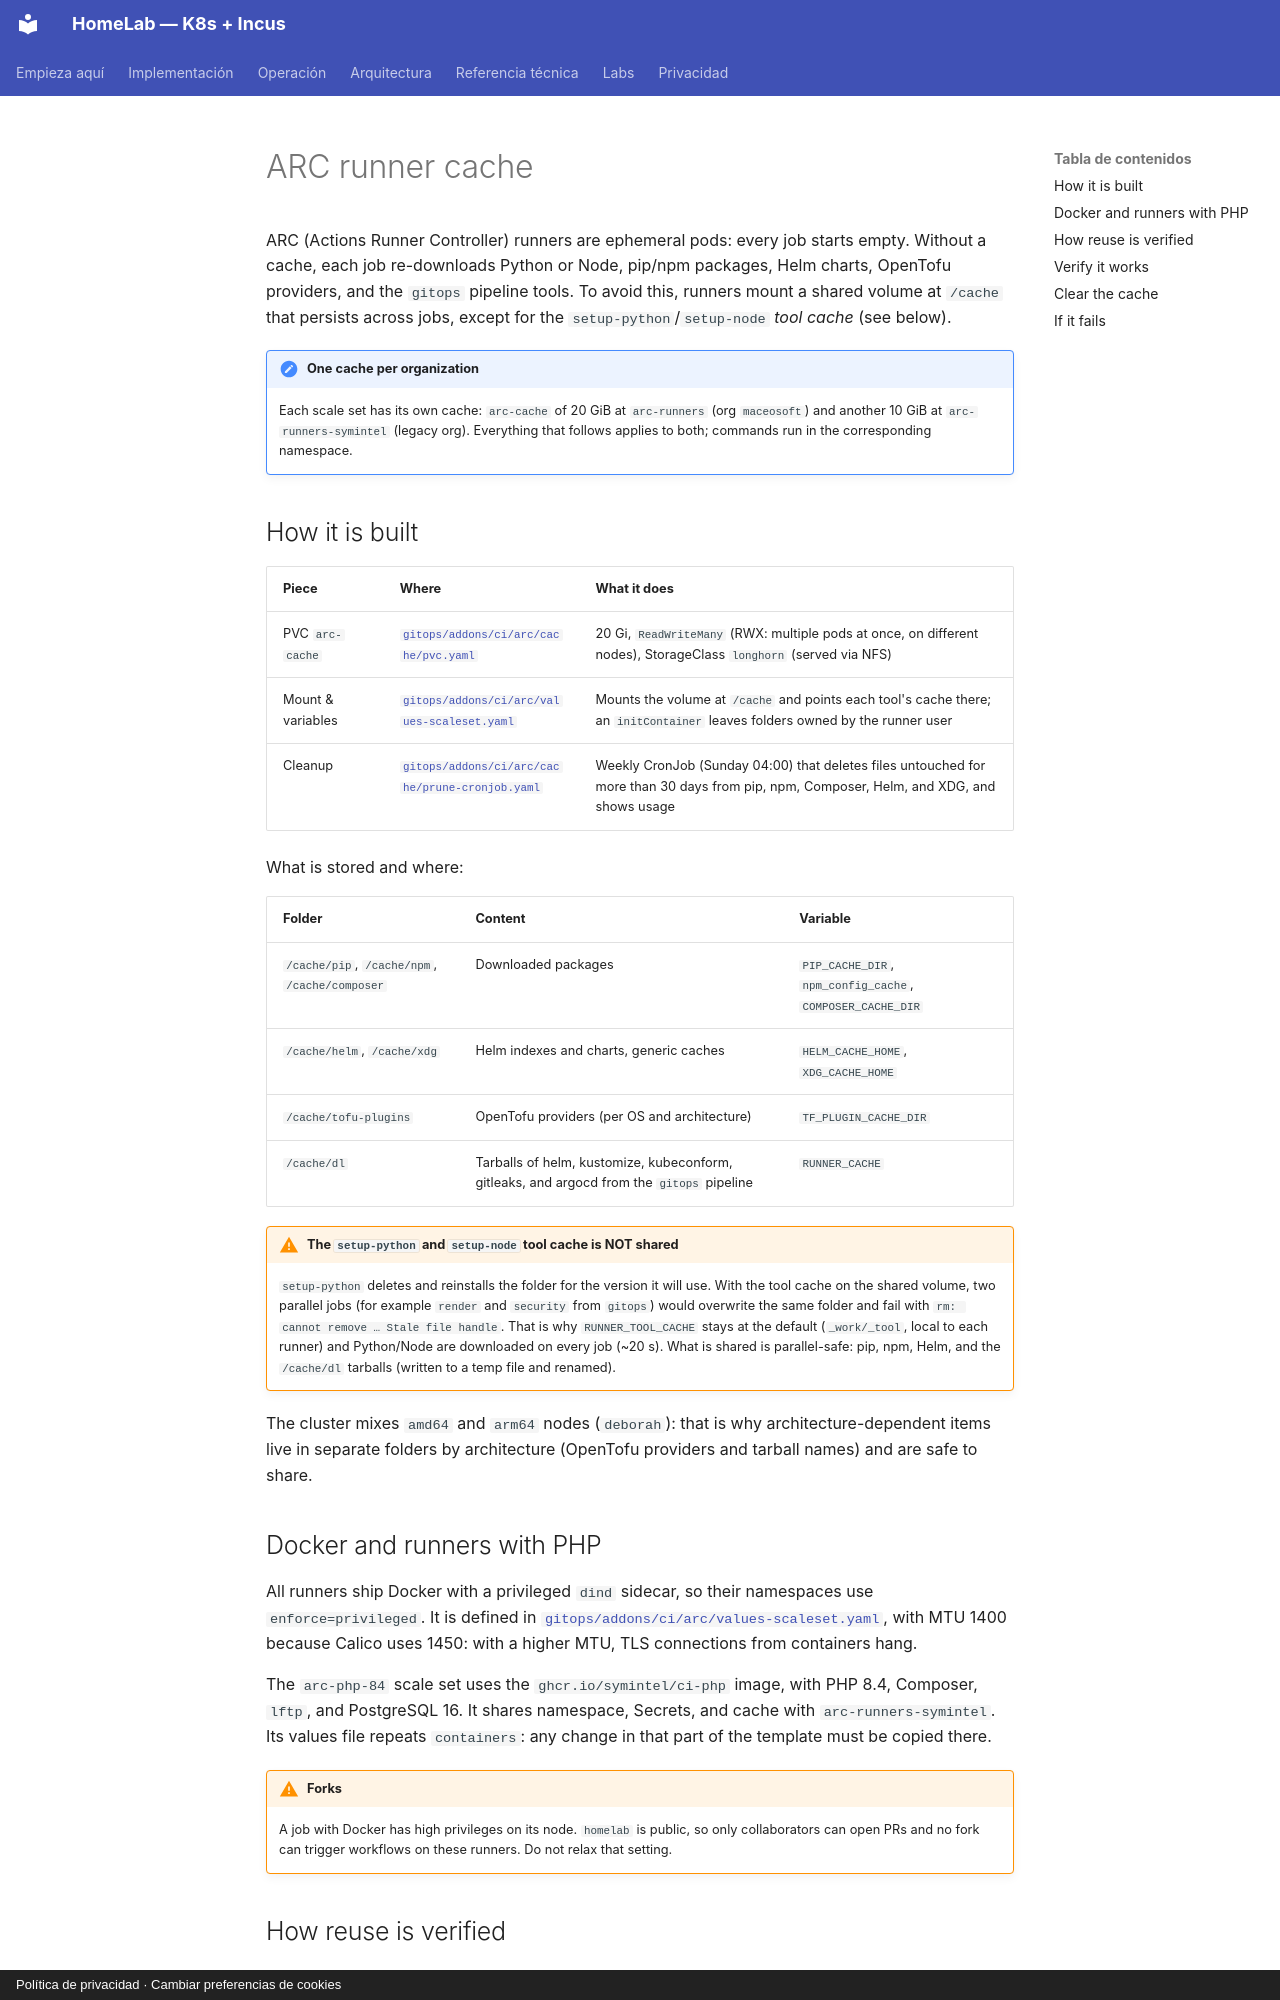

repository: maceosoft/homelab · page: operacion/cache-arc.en/index.html · generator: mkdocs · copyright: Política de privacidad · Cambiar preferencias de cookies

# ARC runner cache

ARC (Actions Runner Controller) runners are ephemeral pods: every job starts
empty. Without a cache, each job re-downloads Python or Node, pip/npm packages,
Helm charts, OpenTofu providers, and the `gitops` pipeline tools.
To avoid this, runners mount a shared volume at `/cache` that persists
across jobs, except for the `setup-python`/`setup-node` *tool cache* (see below).

!!! note "One cache per organization"
    Each scale set has its own cache: `arc-cache` of 20 GiB at `arc-runners` (org `maceosoft`) and another 10 GiB at
    `arc-runners-symintel` (legacy org). Everything that follows applies to both; commands run in the corresponding namespace.

## How it is built

| Piece | Where | What it does |
|---|---|---|
| PVC `arc-cache` | [`gitops/addons/ci/arc/cache/pvc.yaml`](https://github.com/maceosoft/gitops/blob/main/addons/ci/arc/cache/pvc.yaml) | 20 Gi, `ReadWriteMany` (RWX: multiple pods at once, on different nodes), StorageClass `longhorn` (served via NFS) |
| Mount & variables | [`gitops/addons/ci/arc/values-scaleset.yaml`](https://github.com/maceosoft/gitops/blob/main/addons/ci/arc/values-scaleset.yaml) | Mounts the volume at `/cache` and points each tool's cache there; an `initContainer` leaves folders owned by the runner user |
| Cleanup | [`gitops/addons/ci/arc/cache/prune-cronjob.yaml`](https://github.com/maceosoft/gitops/blob/main/addons/ci/arc/cache/prune-cronjob.yaml) | Weekly CronJob (Sunday 04:00) that deletes files untouched for more than 30 days from pip, npm, Composer, Helm, and XDG, and shows usage |

What is stored and where:

| Folder | Content | Variable |
|---|---|---|
| `/cache/pip`, `/cache/npm`, `/cache/composer` | Downloaded packages | `PIP_CACHE_DIR`, `npm_config_cache`, `COMPOSER_CACHE_DIR` |
| `/cache/helm`, `/cache/xdg` | Helm indexes and charts, generic caches | `HELM_CACHE_HOME`, `XDG_CACHE_HOME` |
| `/cache/tofu-plugins` | OpenTofu providers (per OS and architecture) | `TF_PLUGIN_CACHE_DIR` |
| `/cache/dl` | Tarballs of helm, kustomize, kubeconform, gitleaks, and argocd from the `gitops` pipeline | `RUNNER_CACHE` |

!!! warning "The `setup-python` and `setup-node` tool cache is NOT shared"
    `setup-python` deletes and reinstalls the folder for the version it will use. With the tool
    cache on the shared volume, two parallel jobs (for example `render` and
    `security` from `gitops`) would overwrite the same folder and fail with `rm: cannot remove … Stale file handle`. That is why `RUNNER_TOOL_CACHE` stays at the
    default (`_work/_tool`, local to each runner) and Python/Node are downloaded on every job
    (~20 s). What is shared is parallel-safe: pip, npm, Helm, and the `/cache/dl` tarballs
    (written to a temp file and renamed).

The cluster mixes `amd64` and `arm64` nodes (`deborah`): that is why architecture-dependent
items live in separate folders by architecture (OpenTofu providers and tarball
names) and are safe to share.

## Docker and runners with PHP

All runners ship Docker with a privileged `dind` sidecar, so their namespaces use `enforce=privileged`. It is defined in [`gitops/addons/ci/arc/values-scaleset.yaml`](https://github.com/maceosoft/gitops/blob/main/addons/ci/arc/values-scaleset.yaml), with MTU 1400 because Calico uses 1450: with a higher MTU, TLS connections from containers hang.

The `arc-php-84` scale set uses the `ghcr.io/symintel/ci-php` image, with PHP 8.4, Composer, `lftp`, and PostgreSQL 16. It shares namespace, Secrets, and cache with `arc-runners-symintel`. Its values file repeats `containers`: any change in that part of the template must be copied there.

!!! warning "Forks"
    A job with Docker has high privileges on its node. `homelab` is public, so only collaborators can open PRs and no fork can trigger workflows on these runners. Do not relax that setting.
